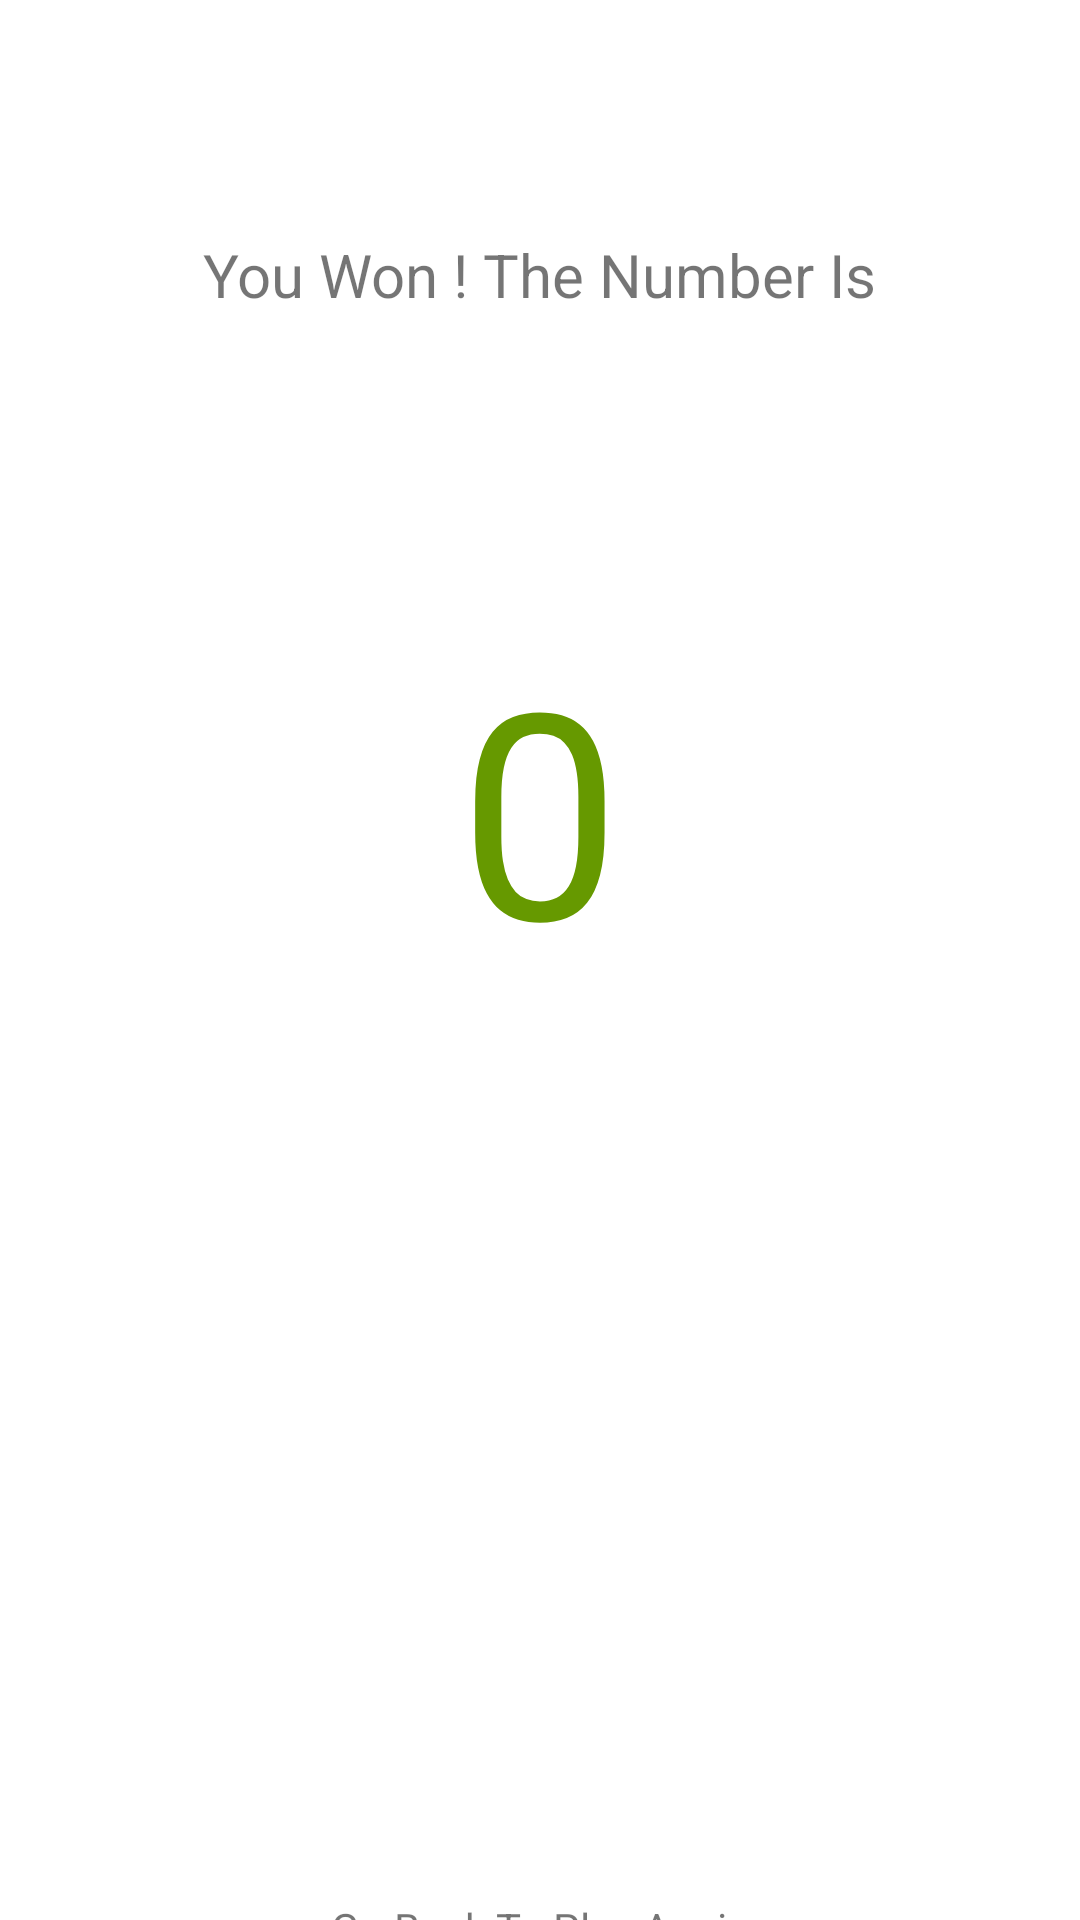

Android layout source for this screen:
<!-- AndroidManifest.xml: application theme Theme.Mobileapp36 -->
<!-- res/layout/activity_winner.xml -->
<?xml version="1.0" encoding="utf-8"?>
<androidx.constraintlayout.widget.ConstraintLayout xmlns:android="http://schemas.android.com/apk/res/android"
    xmlns:app="http://schemas.android.com/apk/res-auto"
    xmlns:tools="http://schemas.android.com/tools"
    android:layout_width="match_parent"
    android:layout_height="match_parent"
    tools:context=".winner">

    <TextView
        android:id="@+id/WonText"
        android:layout_width="wrap_content"
        android:layout_height="wrap_content"
        android:layout_marginTop="78dp"
        android:text=" You Won ! The Number Is "
        android:textSize="20sp"
        app:layout_constraintEnd_toEndOf="parent"
        app:layout_constraintStart_toStartOf="parent"
        app:layout_constraintTop_toTopOf="parent" />

    <TextView
        android:id="@+id/Number"
        android:layout_width="wrap_content"
        android:layout_height="wrap_content"
        android:layout_marginTop="100dp"
        android:text="0"
        android:textColor="@android:color/holo_green_dark"
        android:textSize="96sp"
        app:layout_constraintEnd_toEndOf="parent"
        app:layout_constraintStart_toStartOf="parent"
        app:layout_constraintTop_toBottomOf="@+id/WonText" />

    <TextView
        android:id="@+id/PlayAgain"
        android:layout_width="wrap_content"
        android:layout_height="wrap_content"
        android:layout_marginTop="300dp"
        android:text="Go Back To Play Again"
        app:layout_constraintEnd_toEndOf="parent"
        app:layout_constraintStart_toStartOf="parent"
        app:layout_constraintTop_toBottomOf="@+id/Number" />
</androidx.constraintlayout.widget.ConstraintLayout>
<!-- resources referenced by this layout -->
<resources>
  <style name="Theme.Mobileapp36" parent="Theme.MaterialComponents.DayNight.DarkActionBar">
          
          <item name="colorPrimary">@color/purple_500</item>
          <item name="colorPrimaryVariant">@color/purple_700</item>
          <item name="colorOnPrimary">@color/white</item>
          
          <item name="colorSecondary">@color/teal_200</item>
          <item name="colorSecondaryVariant">@color/teal_700</item>
          <item name="colorOnSecondary">@color/black</item>
          
          <item name="android:statusBarColor" tools:targetApi="l">?attr/colorPrimaryVariant</item>
          
      </style>
  <!-- not gathered from this repository: default colours our renderer supplied (Android Studio template values) -->
  <color name="purple_500">#FF6200EE</color>
  <color name="purple_700">#FF3700B3</color>
  <color name="teal_200">#FF03DAC5</color>
  <color name="teal_700">#FF018786</color>
  <color name="black">#FF000000</color>
  <color name="white">#FFFFFFFF</color>
</resources>
